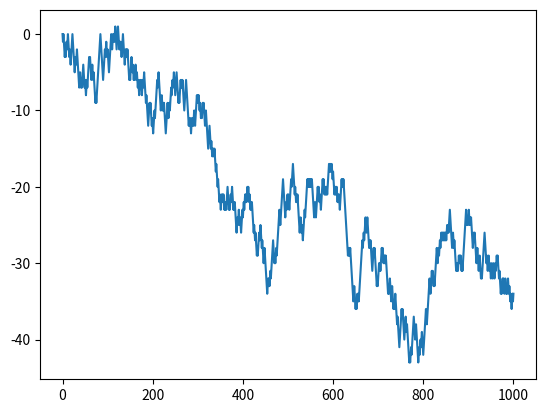

Python code for this plot:
import numpy as np
import matplotlib.pyplot as plt
# dot, trace, det, eig, inv
x=np.array([[1,2,3],[4,5,6]])
y=np.array([[1,2],[4,5],[7,8]])
print(x.dot(y))


position=0
walk=[position]
steps=1000

for i in range(steps):
    step=1 if np.random.randint(0,2) else -1
    position+=step
    walk.append(position)

# 求甚麼時候第一次，距離初始點10步遠
print((np.abs(walk)>10).argmax())
# print(np.abs(walk).argmax())
print(walk)
plt.plot(walk)
plt.show()








